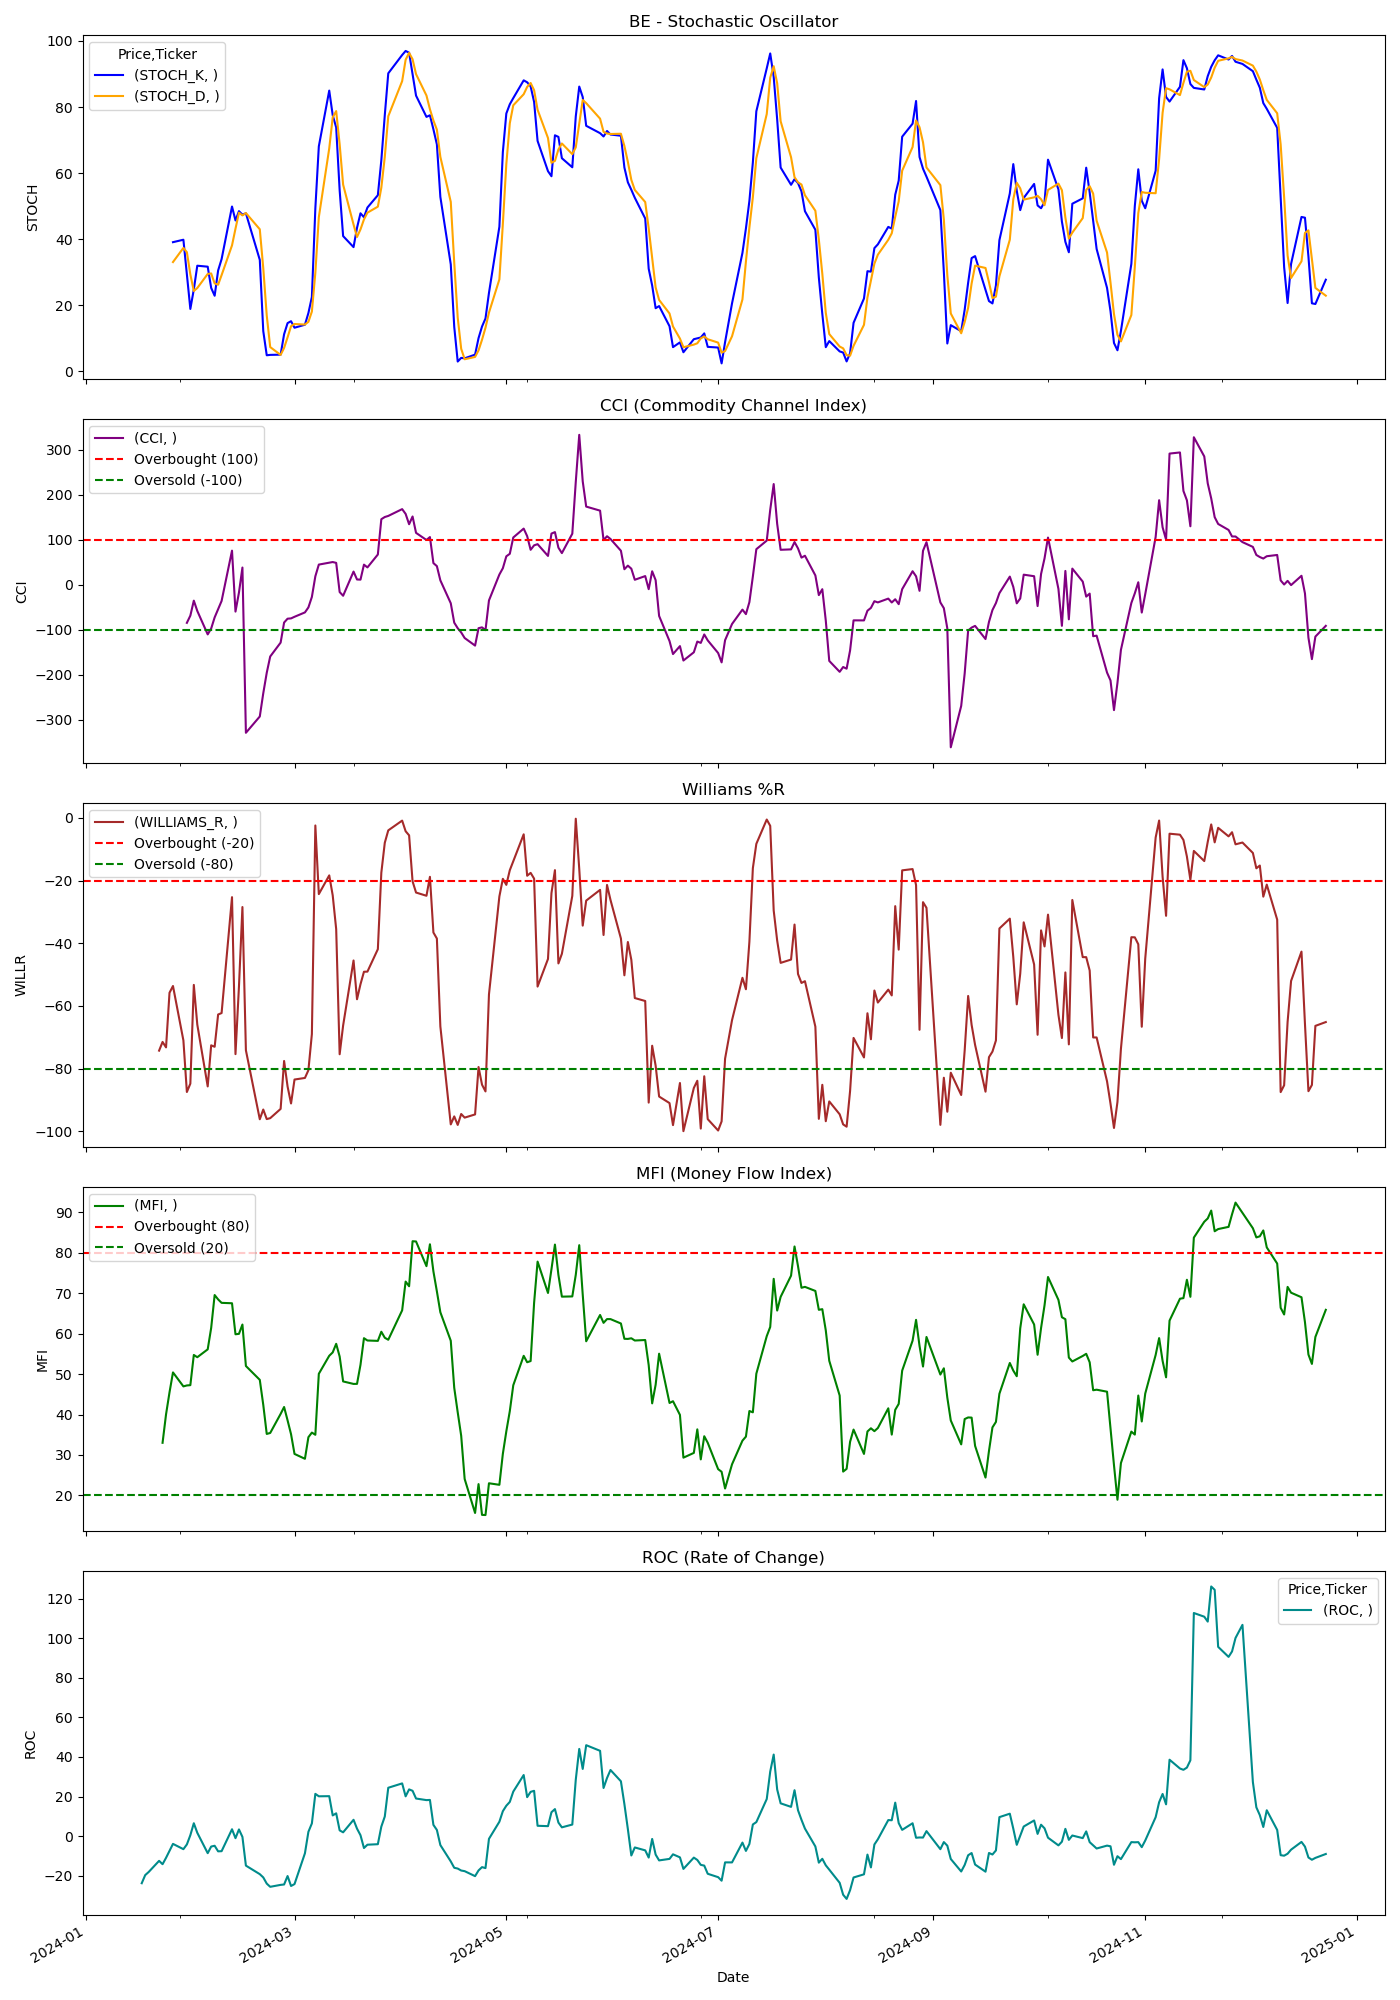

Source data for this figure (header and first rows):
Price, Close, High, Low, Open, Volume, STOCH_K, STOCH_D, CCI, WILLIAMS_R, MFI, ROC
Ticker, BE, BE, BE, BE, BE, , , , , , 
Date, , , , , , , , , , , 
2024-01-02, 14.76, 15.27, 14.39, 14.5, 3145900, , , , , , 
2024-01-03, 14.02, 14.37, 13.75, 14.36, 3649600, , , , , , 
2024-01-04, 13.91, 14.21, 13.85, 13.95, 2075100, , , , , , 
2024-01-05, 13.77, 14.39, 13.64, 13.75, 2771000, , , , , , 
2024-01-08, 13.89, 13.94, 13.32, 13.69, 2947400, , , , , , 
2024-01-09, 13.32, 13.63, 13.23, 13.56, 3908800, , , , , , 
2024-01-10, 13.47, 14.23, 13.16, 14.11, 5007400, , , , , , 
2024-01-11, 12.97, 13.39, 12.48, 13.31, 4246500, , , , , , 
2024-01-12, 12.73, 13.22, 12.61, 13.15, 3556100, , , , , , 
2024-01-16, 11.85, 12.48, 11.71, 12.45, 6181300, , , , , , 
2024-01-17, 11.26, 11.66, 11.14, 11.4, 4647500, , , , , , -23.71
2024-01-18, 11.27, 11.45, 10.95, 11.3, 7698500, , , , , , -19.61
2024-01-19, 11.4, 11.43, 10.96, 11.22, 5511400, , , , , , -18.04
2024-01-22, 12.06, 12.35, 11.51, 11.59, 5631300, , , , -74.29, , -12.42
2024-01-23, 11.93, 12.32, 11.67, 11.99, 5124600, , , , -71.51, 33.01, -14.11
2024-01-24, 11.87, 12.57, 11.82, 12.27, 4781900, , , , -73.26, 40.04, -10.89
2024-01-25, 12.47, 12.62, 12.0, 12.18, 4443700, , , , -55.81, 45.49, -7.424
2024-01-26, 12.47, 12.86, 12.43, 12.65, 3340500, 39.09, 33.07, , -53.66, 50.42, -3.855
2024-01-29, 11.9, 11.92, 11.06, 11.5, 8678300, 39.83, 37.35, , -71.04, 46.96, -6.52
2024-01-30, 11.36, 11.75, 11.3, 11.73, 4179500, 29.27, 36.06, -84.95, -87.5, 47.2, -4.135
2024-01-31, 11.32, 12.24, 11.29, 11.53, 5970800, 18.88, 29.32, -68.94, -84.84, 47.27, 0.5329
2024-02-01, 12.01, 12.42, 11.51, 12.04, 6550100, 24.79, 24.31, -35.6, -53.3, 54.74, 6.566
2024-02-02, 11.6, 12.0, 11.36, 11.8, 4720300, 31.96, 25.21, -58.45, -65.97, 54.18, 1.754
2024-02-05, 11.03, 11.42, 10.73, 11.32, 3860700, 31.67, 29.47, -110.6, -85.71, 56.13, -8.541
2024-02-06, 11.31, 11.36, 10.83, 10.95, 3310600, 25.24, 29.62, -97.53, -72.6, 61.44, -5.197
2024-02-07, 11.3, 11.61, 11.07, 11.54, 2931200, 22.87, 26.59, -72.85, -73.07, 69.57, -4.802
2024-02-08, 11.52, 11.59, 11.15, 11.27, 2993200, 30.52, 26.21, -54.8, -62.76, 68.48, -7.618
2024-02-09, 11.53, 11.72, 11.27, 11.57, 4078300, 33.96, 29.12, -36.3, -62.3, 67.64, -7.538
2024-02-12, 12.32, 12.47, 11.49, 11.57, 4881000, 49.88, 38.12, 75.58, -25.29, 67.54, 3.529
2024-02-13, 11.25, 11.73, 11.05, 11.54, 5171400, 45.67, 43.17, -59.92, -75.41, 59.86, -0.9683
2024-02-14, 11.71, 11.77, 11.24, 11.51, 4928000, 48.48, 48.01, -17.69, -53.86, 59.97, 3.445
2024-02-15, 11.97, 12.05, 11.65, 11.66, 7443800, 47.43, 47.19, 38.05, -28.45, 62.27, -0.3331
2024-02-16, 9.88, 9.95, 8.98, 9.0, 27117900, 47.84, 47.91, -329.5, -74.18, 52.01, -14.83
2024-02-20, 8.92, 9.8, 8.78, 9.67, 12681700, 33.73, 43, -293.2, -96.2, 48.58, -19.13
2024-02-21, 8.96, 8.99, 8.7, 8.83, 6399800, 12.18, 31.25, -241.6, -93.09, 42.41, -20.78
2024-02-22, 8.6, 9.04, 8.445, 9.04, 7492300, 4.854, 16.92, -196.1, -96.14, 35.2, -23.89
2024-02-23, 8.58, 8.8, 8.412, 8.545, 5606500, 4.969, 7.333, -159.8, -95.85, 35.44, -25.52
2024-02-26, 8.7, 8.78, 8.43, 8.59, 5847300, 5.036, 4.953, -128.9, -92.89, 40.16, -24.54
2024-02-27, 9.32, 9.34, 8.805, 8.9, 7283400, 11.22, 7.074, -84.32, -77.6, 41.87, -24.35
2024-02-28, 8.99, 9.43, 8.95, 9.2, 3965200, 14.59, 10.28, -75.73, -85.74, 38.57, -20.09
2024-02-29, 8.77, 9.375, 8.74, 9.16, 4347400, 15.17, 13.66, -75.05, -91.17, 35.13, -25.11
2024-03-01, 9.08, 9.14, 8.415, 8.76, 6881000, 13.19, 14.32, -71.5, -83.52, 30.25, -24.14
2024-03-04, 9.03, 9.13, 8.68, 9.1, 4579900, 14.1, 14.15, -61.74, -83.01, 29.05, -8.603
2024-03-05, 9.12, 9.3, 8.78, 8.88, 6000500, 17.64, 14.98, -50.65, -80.54, 34.39, 2.242
2024-03-06, 9.54, 9.81, 8.95, 9.78, 7996100, 22.48, 18.08, -27.33, -68.99, 35.53, 6.473
2024-03-07, 10.44, 10.49, 9.56, 9.66, 7841300, 49.35, 29.83, 18.59, -2.406, 34.99, 21.4
2024-03-08, 10.31, 10.92, 10.29, 10.62, 5367200, 68.09, 46.64, 44.6, -24.32, 50.08, 20.16
2024-03-11, 10.46, 10.72, 10.23, 10.29, 4495100, 84.98, 67.47, 48.73, -18.34, 54.54, 20.23
2024-03-12, 10.3, 10.62, 10.03, 10.53, 4370400, 77.54, 76.87, 50.27, -24.72, 55.38, 10.52
2024-03-13, 10.03, 10.53, 9.98, 10.2, 3621000, 73.82, 78.78, 48.42, -35.49, 57.5, 11.57
2024-03-14, 9.03, 10.16, 8.82, 10.05, 9734100, 54.78, 68.71, -16.49, -75.45, 54.35, 2.965
2024-03-15, 9.26, 9.27, 8.995, 9.1, 4954900, 40.93, 56.51, -24.71, -66.27, 48.19, 1.982
2024-03-18, 9.78, 9.88, 9.1, 9.29, 6003100, 37.59, 44.43, 29.06, -45.51, 47.58, 8.306
2024-03-19, 9.47, 9.66, 9.27, 9.5, 3799000, 43.45, 40.66, 11.48, -57.88, 47.59, 3.838
2024-03-20, 9.59, 9.725, 9.16, 9.39, 3462900, 47.84, 42.96, 11.13, -53.09, 52.3, 0.5241
2024-03-21, 9.82, 10.0, 9.53, 9.64, 3512900, 46.64, 45.97, 44.47, -49.11, 58.89, -5.939
2024-03-22, 9.87, 9.92, 9.575, 9.81, 3158700, 49.58, 48.02, 38.34, -49.07, 58.32, -4.268
2024-03-25, 10.04, 10.25, 9.85, 9.91, 5254200, 53.31, 49.84, 67.02, -41.9, 58.23, -4.015
... 189 more rows
